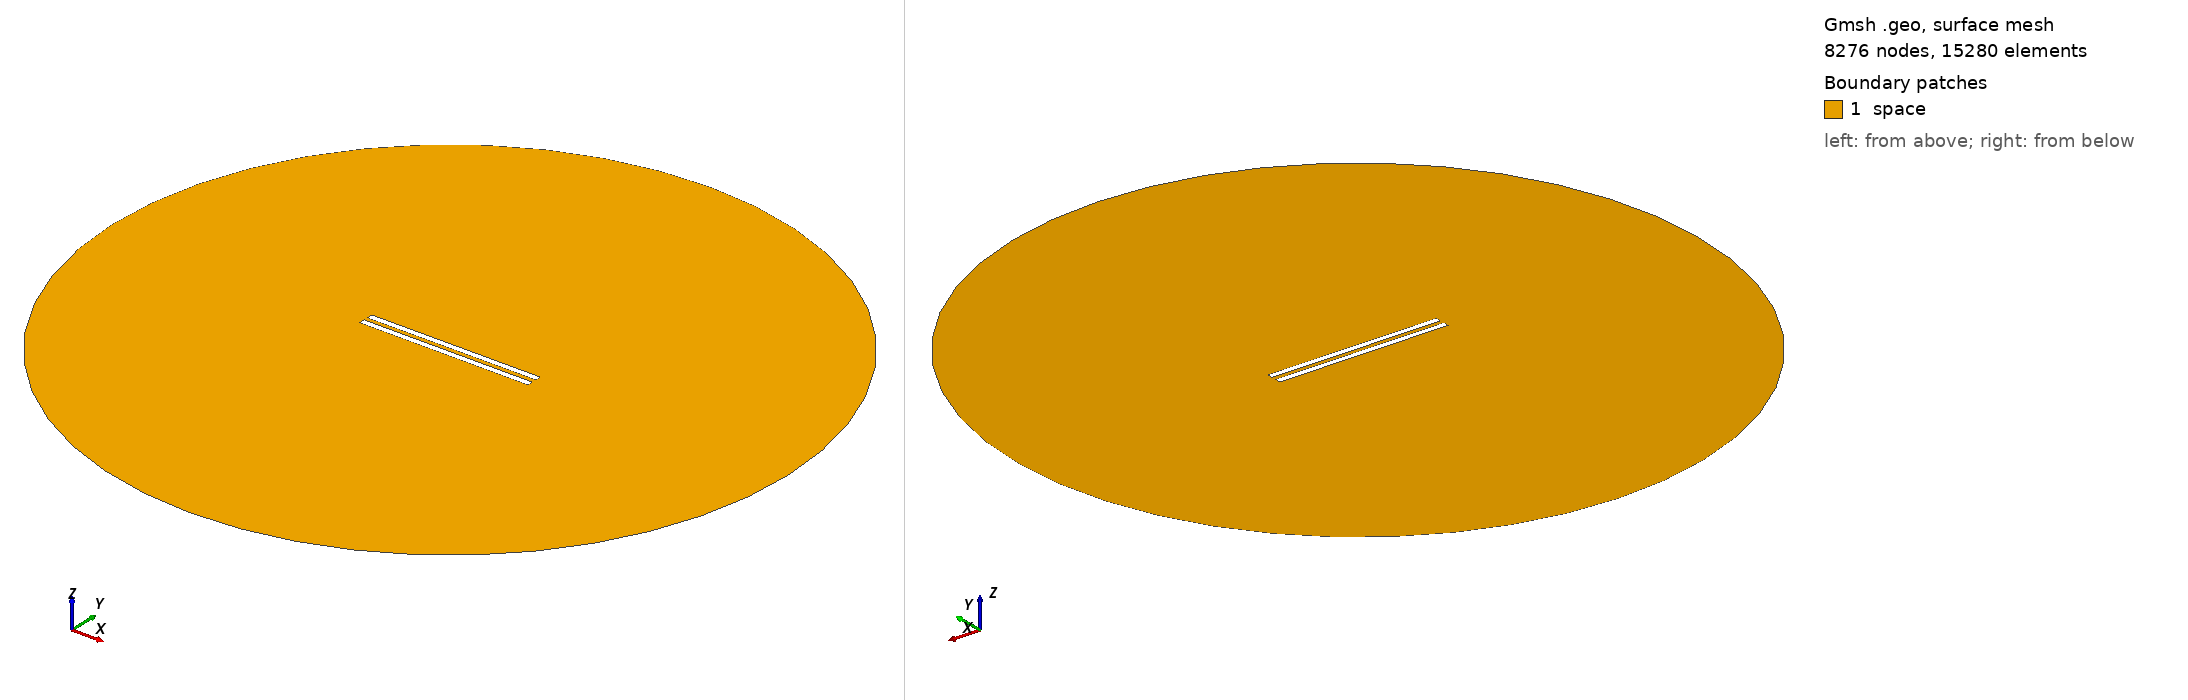

Gmsh geometry script, surface-meshed: 8276 nodes, 15280 surface elements. Boundary patches (legend numbers): 1 space. Left view from above one corner, right view from below the opposite corner. Legend entries are the model's physical surfaces. The drawing asked Gmsh for element sizes between 1% and 20% of the model's largest extent; the script's own settings can give other sizes.

=== 295.geo (drawn) ===
// Set the geometry kernel
SetFactory("OpenCASCADE");

//---------------------------------------
// Rectangles
//---------------------------------------

// Rectangle 1 (top)
Point(1) = {-49.78888888888889, 1.25, 0, 1.0};
Point(2) = {49.78888888888889, 1.25, 0, 1.0};
Point(3) = {49.78888888888889, 4.8277777777777775, 0, 1.0};
Point(4) = {-49.78888888888889, 4.8277777777777775, 0, 1.0};

Line(1) = {1, 2};
Line(2) = {2, 3};
Line(3) = {3, 4};
Line(4) = {4, 1};

Line Loop(1) = {1, 2, 3, 4};
Plane Surface(1) = {1};

Rotate { {0, 0, 1}, {0,  1.25,  0}, 0.002 } {
  Surface{1};
}

// Rectangle 2 (bottom)
Point(5) = {-49.78888888888889, -1.25, 0, 1.0};
Point(6) = {49.78888888888889, -1.25, 0, 1.0};
Point(7) = {49.78888888888889, -4.8277777777777775, 0, 1.0};
Point(8) = {-49.78888888888889, -4.8277777777777775, 0, 1.0};

Line(5) = {5, 6};
Line(6) = {6, 7};
Line(7) = {7, 8};
Line(8) = {8, 5};

Line Loop(2) = {5, 6, 7, 8};
Plane Surface(2) = {2}; 


//---------------------------------------
// Circle
//---------------------------------------

// Define points
Point(9) = {0, 0, 0};        // Center
Point(10) = {200, 0, 0};     // Start point
Point(11) = {0, 200, 0};     // 90 degrees
Point(12) = {-200, 0, 0};    // 180 degrees
Point(13) = {0, -200, 0};    // 270 degrees

// Define circle arcs (each needs start, center, end)
Circle(9) = {10, 9, 11};
Circle(10) = {11, 9, 12};
Circle(11) = {12, 9, 13};
Circle(12) = {13, 9, 10};

// Define curve loop and surface if needed
Curve Loop(3) = {9, 10, 11, 12};
Surface(3) = {3};

//---------------------------------------
// Define Physical Groups
//---------------------------------------                

//--- Physical Curves
// Physical groups for boundaries
Physical Line("force_segment", 10) = {1};
Physical Line("upper_plate", 11) = {2, 3, 4};
Physical Line("lower_plate", 12) = {5, 6, 7, 8};
Physical Line("boundary", 20) = {9, 10, 11, 12};

// Subtract Rectangles from Circle
BooleanDifference{ Surface{3}; Delete; }{ Surface{1}; Surface{2}; Delete; }
//--- Physical Surfaces
Physical Surface("space", 30) = {3};


//---------------------------------------
// Fine mesh near the plates
//--------------------------------------- 

// Define a distance field for mesh refinement
Field[1] = Distance;
Field[1].CurvesList = {1, 2, 3, 4, 5, 6, 7, 8};  // Rectangle curves
Field[1].NumPointsPerCurve = 200;

c = 0.3;
// Define threshold field to control mesh size based on distance to attractor
Field[2] = Threshold;
Field[2].IField = 1;
Field[2].LcMin = c; // Minimum element size near the attractor
Field[2].LcMax = 100*c;  // Maximum element size away from the attractor
Field[2].DistMin = 0.01;
Field[2].DistMax = 40;

Background Field = 2;

//---------------------------------------
// 6. Generate the Mesh
//---------------------------------------
Mesh 2;  // 2D mesh generation
